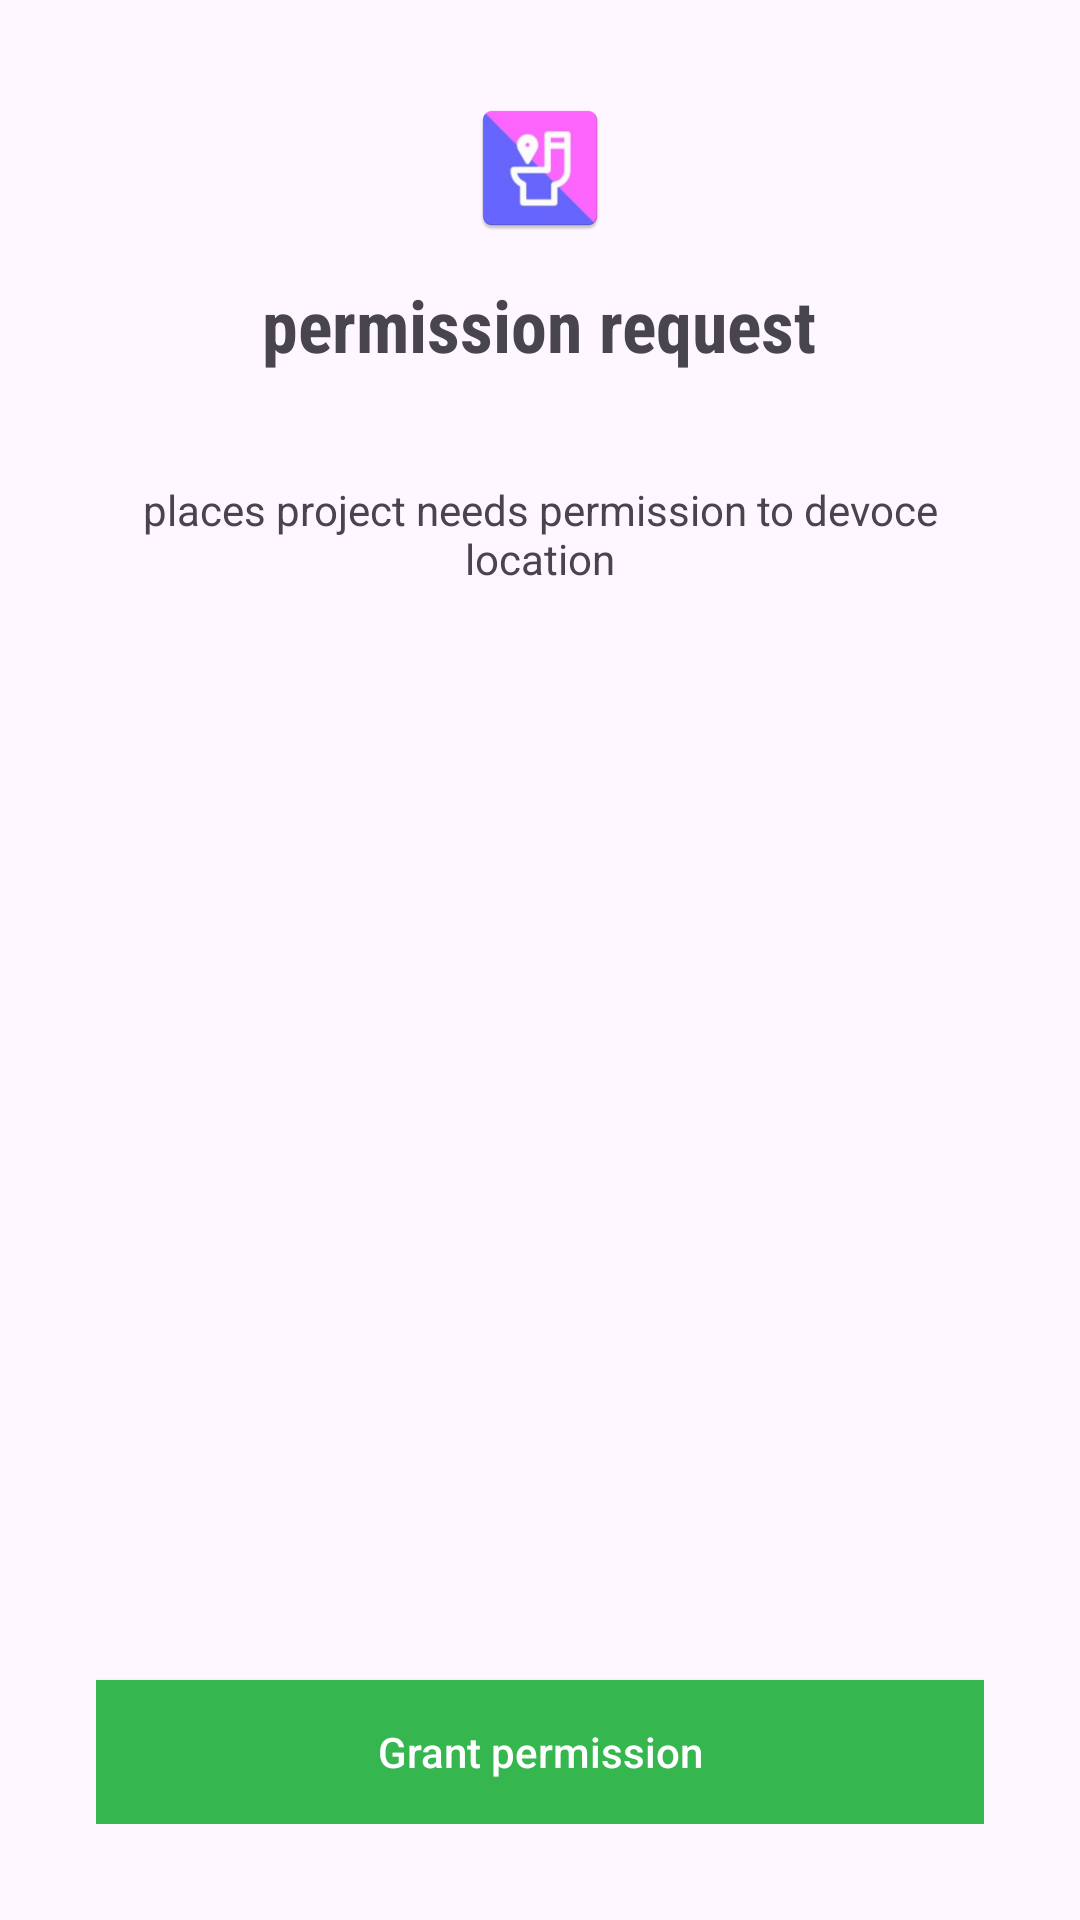

Reconstruct the res/layout file that produces this screen, plus the resources it refers to.
<!-- AndroidManifest.xml: application theme Theme.PlacesProjectDemo -->
<!-- res/layout/activity_persmissions.xml -->
<?xml version="1.0" encoding="utf-8"?>
<RelativeLayout xmlns:android="http://schemas.android.com/apk/res/android"
    xmlns:app="http://schemas.android.com/apk/res-auto"
    xmlns:tools="http://schemas.android.com/tools"
    android:layout_width="match_parent"
    android:layout_height="match_parent"
    tools:context=".PersmissionsActivity"
    android:padding="32dp">
 <LinearLayout
     android:layout_width="match_parent"
     android:layout_height="wrap_content"
     android:orientation="vertical"
     android:gravity="center_horizontal">
     <ImageView
         android:layout_width="wrap_content"
         android:layout_height="wrap_content"
         android:src="@mipmap/ic_launcher"></ImageView>
     <TextView
         android:layout_width="wrap_content"
         android:layout_height="wrap_content"
         android:text="permission request"
         android:textSize="24sp"
         android:layout_marginTop="12dp"
         android:fontFamily="sans-serif-condensed"
         android:textStyle="bold"></TextView>
     <TextView
         android:layout_width="wrap_content"
         android:layout_height="wrap_content"
         android:text="places project needs permission to devoce location"
         android:layout_marginTop="36dp"
         android:gravity="center_horizontal"
         ></TextView>

 </LinearLayout>
    <Button
        android:id="@+id/btnGrant"
        android:layout_width="match_parent"
        android:layout_height="wrap_content"
        android:layout_alignParentBottom="true"
        android:background="@color/colorPrimary"
        android:textColor="#FFFF"
        android:text="Grant permission"
        android:textAllCaps="false"></Button>
</RelativeLayout>
<!-- resources referenced by this layout -->
<resources>
  <color name="colorPrimary">#35b64f</color>
  <!-- mipmap ic_launcher: webp bitmap (mipmap-hdpi, 3462 bytes) -->
  <style name="Theme.PlacesProjectDemo" parent="Theme.MaterialComponents.DayNight.DarkActionBar">
          
          <item name="colorPrimary">@color/colorPrimary</item>
          <item name="colorPrimaryVariant">@color/purple_700</item>
          <item name="colorOnPrimary">@color/white</item>
          
          <item name="colorSecondary">@color/teal_200</item>
          <item name="colorSecondaryVariant">@color/teal_700</item>
          <item name="colorOnSecondary">@color/black</item>
          
          <item name="android:statusBarColor">?attr/colorPrimaryVariant</item>
          
      </style>
  <color name="purple_700">#FF3700B3</color>
  <color name="white">#FFFFFFFF</color>
  <color name="teal_200">#FF03DAC5</color>
  <color name="teal_700">#FF018786</color>
  <color name="black">#FF000000</color>
</resources>
